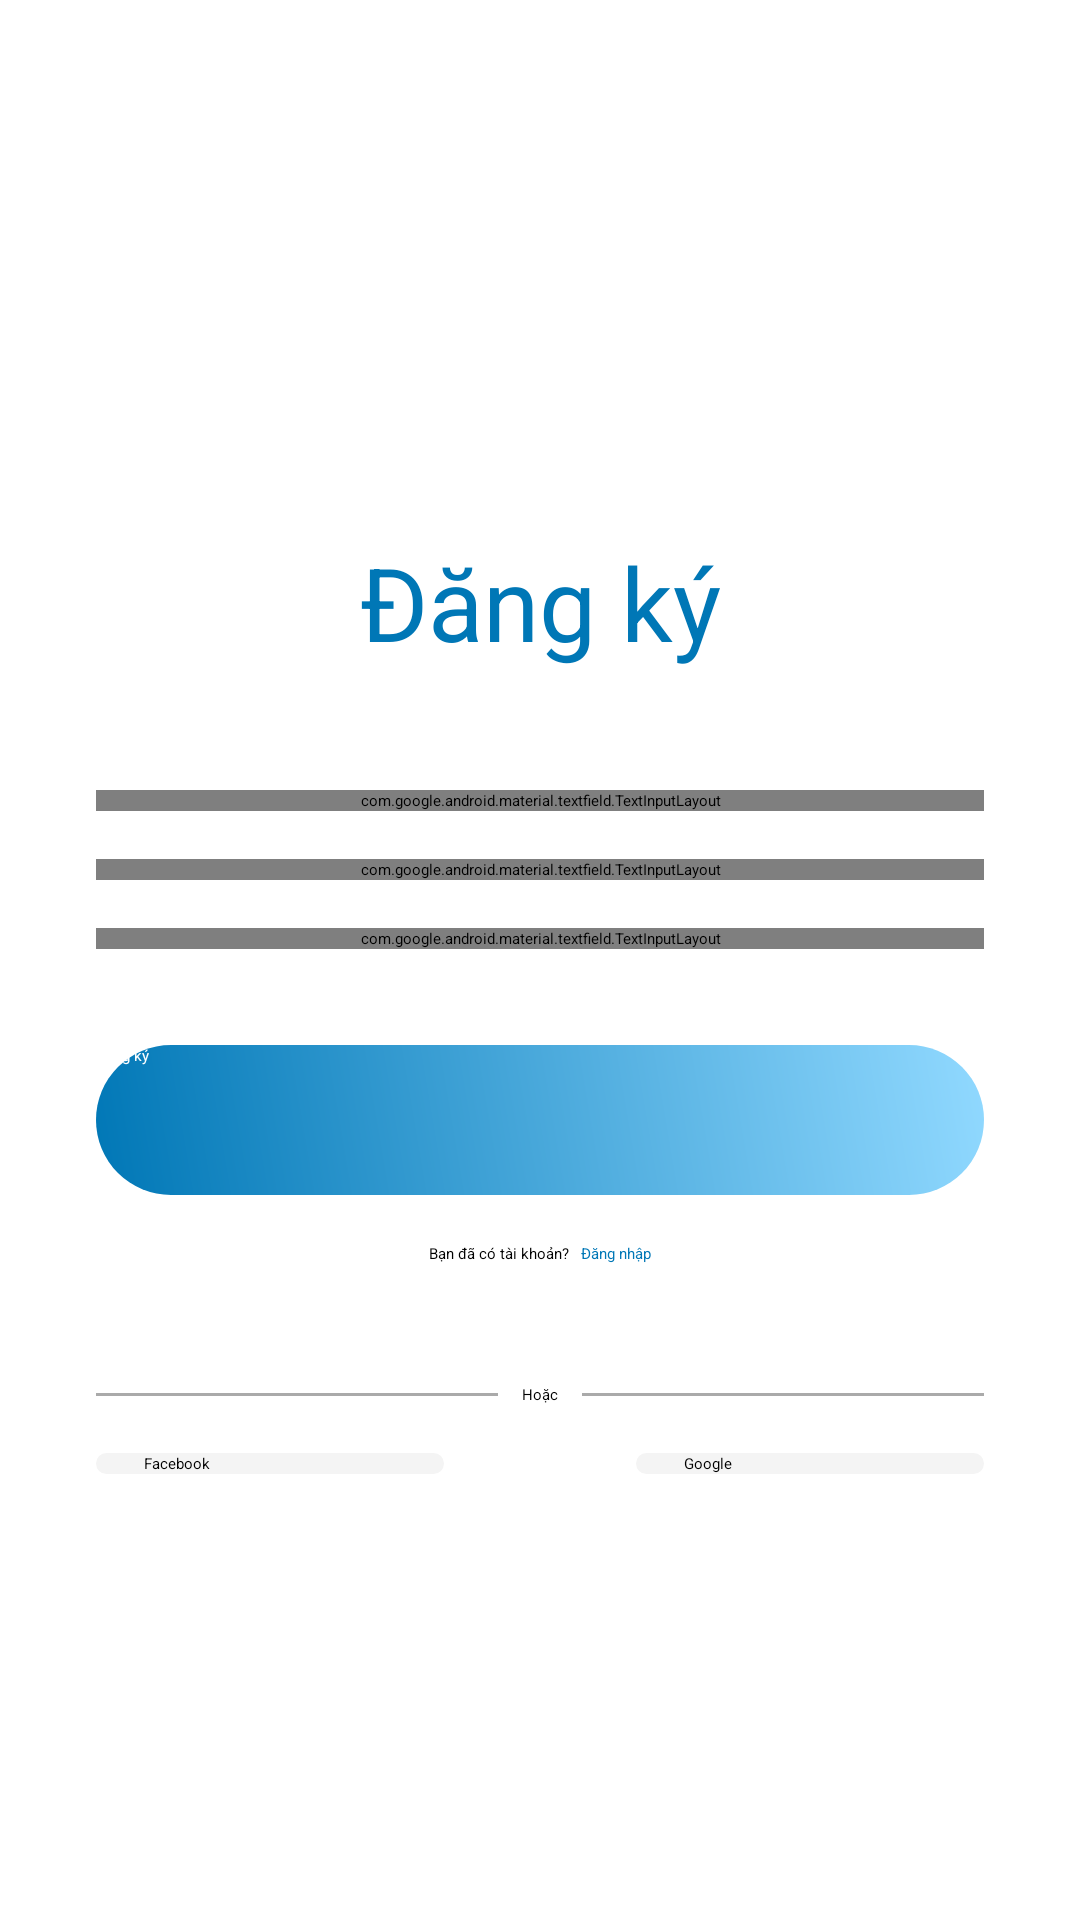

The Android layout XML behind this screen, and the referenced resources:
<!-- AndroidManifest.xml: application theme Theme.ProjectAndroidLibraryManagement -->
<!-- res/layout/activity_register.xml -->
<?xml version="1.0" encoding="utf-8"?>
<androidx.constraintlayout.widget.ConstraintLayout xmlns:android="http://schemas.android.com/apk/res/android"
    xmlns:app="http://schemas.android.com/apk/res-auto"
    xmlns:tools="http://schemas.android.com/tools"
    android:id="@+id/main"
    android:layout_width="match_parent"
    android:layout_height="match_parent"
    tools:context=".LoginActivity">

    <ImageView
        android:id="@+id/imageView"
        android:layout_width="130dp"
        android:layout_height="130dp"
        android:layout_marginTop="40dp"
        app:layout_constraintEnd_toEndOf="parent"
        app:layout_constraintStart_toStartOf="parent"
        app:layout_constraintTop_toTopOf="parent"
        app:srcCompat="@drawable/books" />

    <TextView
        android:id="@+id/textView"
        android:layout_width="wrap_content"
        android:layout_height="wrap_content"
        android:layout_marginTop="8dp"
        android:text="Đăng ký"
        android:textColor="@color/primary"
        android:textSize="34sp"
        app:layout_constraintEnd_toEndOf="@+id/imageView"
        app:layout_constraintStart_toStartOf="@+id/imageView"
        app:layout_constraintTop_toBottomOf="@+id/imageView" />

    <com.google.android.material.textfield.TextInputLayout
        android:id="@+id/usenameLayout"
        android:layout_width="0dp"
        android:layout_height="wrap_content"
        android:layout_marginStart="32dp"
        android:layout_marginTop="40dp"
        android:layout_marginEnd="32dp"
        app:layout_constraintEnd_toEndOf="parent"
        app:layout_constraintStart_toStartOf="parent"
        app:layout_constraintTop_toBottomOf="@+id/textView">

        <com.google.android.material.textfield.TextInputEditText
            android:id="@+id/edtUsename"
            android:layout_width="match_parent"
            android:layout_height="wrap_content"
            android:hint="Tên đăng nhập" />
    </com.google.android.material.textfield.TextInputLayout>

    <com.google.android.material.textfield.TextInputLayout
        android:id="@+id/emailLayout"
        android:layout_width="0dp"
        android:layout_height="wrap_content"
        android:layout_marginStart="32dp"
        android:layout_marginTop="16dp"
        android:layout_marginEnd="32dp"
        app:layout_constraintEnd_toEndOf="parent"
        app:layout_constraintStart_toStartOf="parent"
        app:layout_constraintTop_toBottomOf="@+id/usenameLayout">

        <com.google.android.material.textfield.TextInputEditText
            android:id="@+id/edtEmail"
            android:layout_width="match_parent"
            android:layout_height="wrap_content"
            android:hint="Email" />
    </com.google.android.material.textfield.TextInputLayout>

    <com.google.android.material.textfield.TextInputLayout
        android:id="@+id/passwordLayout"
        android:layout_width="0dp"
        android:layout_height="wrap_content"
        android:layout_marginStart="32dp"
        android:layout_marginTop="16dp"
        android:layout_marginEnd="32dp"
        app:layout_constraintEnd_toEndOf="parent"
        app:layout_constraintStart_toStartOf="parent"
        app:layout_constraintTop_toBottomOf="@+id/emailLayout">

        <com.google.android.material.textfield.TextInputEditText
            android:id="@+id/edtPassword"
            android:layout_width="match_parent"
            android:layout_height="wrap_content"
            android:hint="Mật khẩu"
            android:inputType="text|textPassword" />

    </com.google.android.material.textfield.TextInputLayout>

    <androidx.appcompat.widget.AppCompatButton
        android:id="@+id/btnRegister"
        android:layout_width="0dp"
        android:layout_height="50dp"
        android:layout_marginStart="32dp"
        android:layout_marginTop="32dp"
        android:layout_marginEnd="32dp"
        android:layout_weight="1"
        android:background="@drawable/gradient_button"
        android:text="Đăng ký"
        android:textColor="@color/white"
        app:layout_constraintEnd_toEndOf="parent"
        app:layout_constraintHorizontal_bias="0.511"
        app:layout_constraintStart_toStartOf="parent"
        app:layout_constraintTop_toBottomOf="@+id/passwordLayout" />

    <androidx.constraintlayout.widget.ConstraintLayout
        android:id="@+id/constraintLayout"
        android:layout_width="match_parent"
        android:layout_height="wrap_content"
        android:layout_marginTop="16dp"
        app:layout_constraintEnd_toEndOf="@+id/btnRegister"
        app:layout_constraintStart_toStartOf="@+id/btnRegister"
        app:layout_constraintTop_toBottomOf="@+id/btnRegister">

        <TextView
            android:id="@+id/textView1"
            android:layout_width="wrap_content"
            android:layout_height="wrap_content"
            android:text="Bạn đã có tài khoản?"
            app:layout_constraintBottom_toBottomOf="parent"
            app:layout_constraintEnd_toStartOf="@id/tvRegister"
            app:layout_constraintHorizontal_chainStyle="packed"
            app:layout_constraintStart_toStartOf="parent"
            app:layout_constraintTop_toTopOf="parent" />

        <TextView
            android:id="@+id/tvRegister"
            android:layout_width="wrap_content"
            android:layout_height="wrap_content"
            android:layout_marginStart="4dp"
            android:text="Đăng nhập"
            android:textColor="@color/primary"
            app:layout_constraintBottom_toBottomOf="@id/textView1"
            app:layout_constraintEnd_toEndOf="parent"
            app:layout_constraintStart_toEndOf="@id/textView1"
            app:layout_constraintTop_toTopOf="@id/textView1" />

    </androidx.constraintlayout.widget.ConstraintLayout>

    <androidx.constraintlayout.widget.ConstraintLayout
        android:id="@+id/constraintLayout1"
        android:layout_width="match_parent"
        android:layout_height="wrap_content"
        android:layout_marginStart="32dp"
        android:layout_marginTop="40dp"
        android:layout_marginEnd="32dp"
        app:layout_constraintEnd_toEndOf="parent"
        app:layout_constraintStart_toStartOf="parent"
        app:layout_constraintTop_toBottomOf="@+id/constraintLayout">

        <View
            android:id="@+id/left_line"
            android:layout_width="0dp"
            android:layout_height="1dp"
            android:background="@android:color/darker_gray"
            app:layout_constraintBottom_toBottomOf="parent"
            app:layout_constraintEnd_toStartOf="@+id/textView2"
            app:layout_constraintHorizontal_bias="0.5"
            app:layout_constraintStart_toStartOf="parent"
            app:layout_constraintTop_toTopOf="parent" />

        <TextView
            android:id="@+id/textView2"
            android:layout_width="wrap_content"
            android:layout_height="wrap_content"
            android:paddingStart="8dp"
            android:paddingEnd="8dp"
            android:text="Hoặc"
            android:textColor="@android:color/black"
            app:layout_constraintBottom_toBottomOf="parent"
            app:layout_constraintEnd_toStartOf="@+id/right_line"
            app:layout_constraintStart_toEndOf="@+id/left_line"
            app:layout_constraintTop_toTopOf="parent" />

        <View
            android:id="@+id/right_line"
            android:layout_width="0dp"
            android:layout_height="1dp"
            android:background="@android:color/darker_gray"
            app:layout_constraintBottom_toBottomOf="parent"
            app:layout_constraintEnd_toEndOf="parent"
            app:layout_constraintHorizontal_bias="0.5"
            app:layout_constraintStart_toEndOf="@+id/textView2"
            app:layout_constraintTop_toTopOf="parent" />

    </androidx.constraintlayout.widget.ConstraintLayout>

    <androidx.appcompat.widget.AppCompatButton
        android:id="@+id/btnFacebook"
        android:layout_width="0dp"
        android:layout_height="wrap_content"
        android:layout_marginStart="32dp"
        android:layout_marginTop="16dp"
        android:layout_marginEnd="32dp"
        android:background="@drawable/white_button"
        android:drawableLeft="@drawable/ic_facebook"
        android:paddingLeft="16dp"
        android:text="Facebook"
        android:textAllCaps="false"
        app:layout_constraintEnd_toStartOf="@+id/btnGoogle"
        app:layout_constraintHorizontal_bias="0.5"
        app:layout_constraintStart_toStartOf="parent"
        app:layout_constraintTop_toBottomOf="@+id/constraintLayout1"
        app:layout_constraintWidth_default="spread" />

    <androidx.appcompat.widget.AppCompatButton
        android:id="@+id/btnGoogle"
        android:layout_width="0dp"
        android:layout_height="wrap_content"
        android:layout_marginStart="32dp"
        android:layout_marginTop="16dp"
        android:layout_marginEnd="32dp"
        android:background="@drawable/white_button"
        android:drawableLeft="@drawable/ic_google"
        android:paddingLeft="16dp"
        android:text="Google"
        android:textAllCaps="false"
        app:layout_constraintEnd_toEndOf="parent"
        app:layout_constraintHorizontal_bias="0.5"
        app:layout_constraintStart_toEndOf="@+id/btnFacebook"
        app:layout_constraintTop_toBottomOf="@+id/constraintLayout1"
        app:layout_constraintWidth_default="spread" />

</androidx.constraintlayout.widget.ConstraintLayout>
<!-- resources referenced by this layout -->
<resources>
  <color name="primary">#0077B6</color>
  <color name="white">#FFFFFFFF</color>
  <!-- drawable gradient_button (drawable) -->
  <?xml version="1.0" encoding="utf-8"?>
  <shape xmlns:android="http://schemas.android.com/apk/res/android">
      <gradient
          android:type="linear"
          android:angle="45"
          android:startColor="@color/primary"
          android:endColor="@color/secondary" />
      <corners android:radius="32dp"/>
  </shape>
  <!-- drawable white_button (drawable) -->
  <?xml version="1.0" encoding="utf-8"?>
  <shape xmlns:android="http://schemas.android.com/apk/res/android">
  <solid android:color="#F4F4F4"/>
      <corners android:radius="32dp"/>
  </shape>
  <style name="Theme.ProjectAndroidLibraryManagement" parent="Theme.MaterialComponents.DayNight.NoActionBar">
          <item name="colorPrimary">@color/primary</item>
          <item name="colorPrimaryVariant">@color/primary_variant</item>
          <item name="colorOnPrimary">@color/white</item>
          <item name="colorSecondary">@color/secondary</item>
          <item name="colorSecondaryVariant">@color/secondary_variant</item>
          <item name="colorOnSecondary">@color/black</item>
          <item name="android:fontFamily">@font/oswald</item>
          <item name="android:statusBarColor">@color/black</item>
      </style>
  <color name="secondary">#91D9FF</color>
  <color name="primary_variant">#0096D6</color>
  <color name="secondary_variant">#B3E4FF</color>
  <color name="black">#FF000000</color>
</resources>
